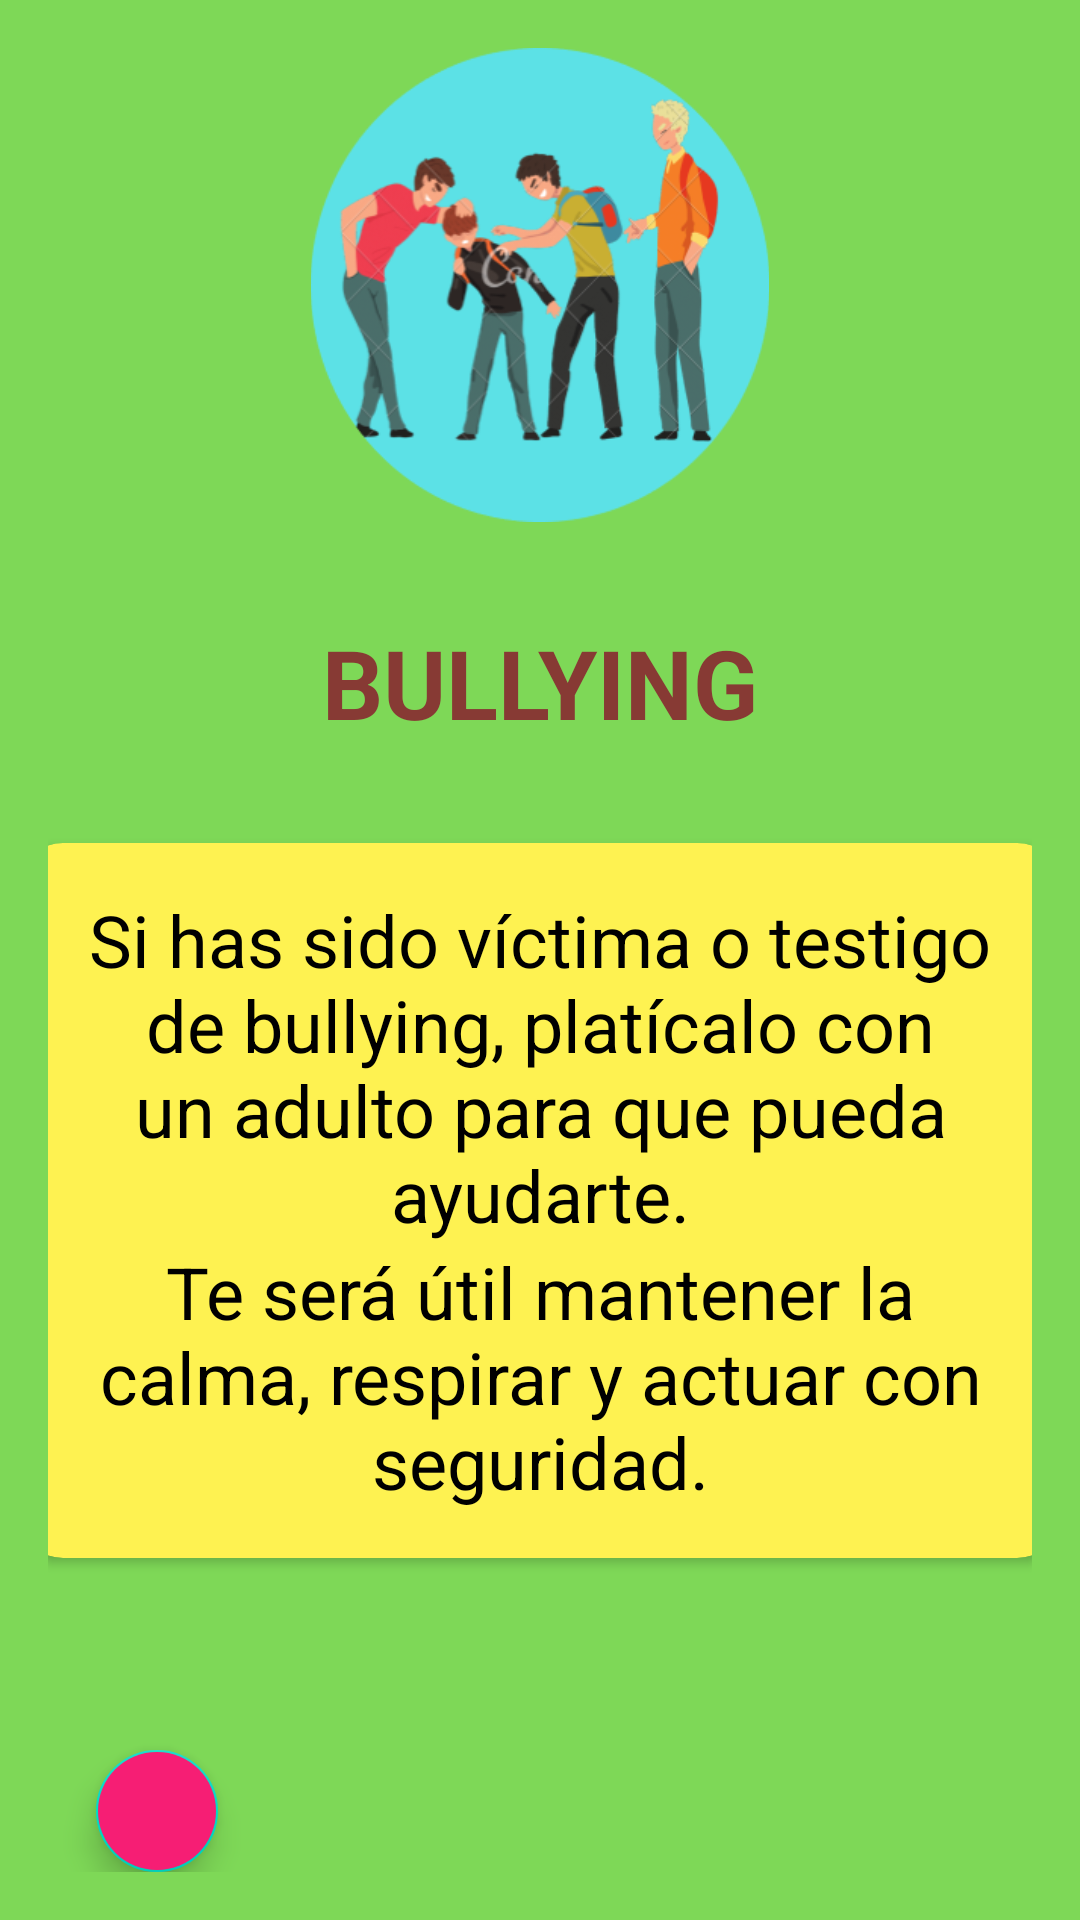

This screen was rendered from an Android layout file. Write that file and the resources it references.
<!-- AndroidManifest.xml: application theme Theme.Lmental -->
<!-- res/layout/activity_bullying.xml -->
<?xml version="1.0" encoding="utf-8"?>
<LinearLayout xmlns:android="http://schemas.android.com/apk/res/android"
    xmlns:app="http://schemas.android.com/apk/res-auto"
    xmlns:tools="http://schemas.android.com/tools"
    android:layout_width="match_parent"
    android:layout_height="match_parent"
    android:padding="16dp"
    android:background="@color/sub_background"
    android:orientation="vertical"
    android:gravity="center"
    tools:context=".suicide.SecondOption.SOSubOptions.Bullying">

    <ImageView
        android:layout_width="158dp"
        android:layout_height="158dp"
        android:src="@drawable/bullying_round_ic"/>

    <TextView
        android:layout_marginVertical="32dp"
        android:layout_width="wrap_content"
        android:layout_height="wrap_content"
        android:text="Bullying"
        android:textStyle="bold"
        android:textAllCaps="true"
        android:textSize="32sp"
        android:textColor="#873A34"/>

    <androidx.cardview.widget.CardView
        android:layout_width="350dp"
        android:layout_height="wrap_content"
        app:cardBackgroundColor="@color/main_background"
        app:cardCornerRadius="16dp">

        <LinearLayout
            android:layout_width="wrap_content"
            android:layout_height="wrap_content"
            android:orientation="vertical"
            android:padding="16dp">
            <TextView
                android:layout_width="wrap_content"
                android:layout_height="wrap_content"
                android:textColor="@color/black"
                android:gravity="center"
                android:textSize="24sp"
                android:text="Si has sido víctima o testigo de bullying, platícalo con un adulto para que pueda ayudarte."/>

            <TextView
                android:layout_width="wrap_content"
                android:layout_height="wrap_content"
                android:textColor="@color/black"
                android:gravity="center"
                android:textSize="24sp"
                android:text="Te será útil mantener la calma, respirar y actuar con seguridad."/>

        </LinearLayout>

    </androidx.cardview.widget.CardView>

    <com.google.android.material.floatingactionbutton.FloatingActionButton
        android:id="@+id/fabBullyingReturn"
        android:layout_width="wrap_content"
        android:layout_height="wrap_content"
        android:layout_marginTop="64dp"
        android:layout_marginLeft="16dp"
        android:layout_gravity="start"
        android:backgroundTint="#F61E74"
        android:src="@drawable/ic_return" />

</LinearLayout>
<!-- resources referenced by this layout -->
<resources>
  <color name="black">#FF000000</color>
  <color name="main_background">#FEF251</color>
  <color name="sub_background">#7ED857</color>
  <!-- drawable bullying_round_ic: png bitmap (drawable, 53209 bytes) -->
  <style name="Theme.Lmental" parent="Theme.MaterialComponents.DayNight.NoActionBar">
          
          <item name="colorPrimary">@color/purple_500</item>
          <item name="colorPrimaryVariant">@color/purple_700</item>
          <item name="colorOnPrimary">@color/white</item>
          
          <item name="colorSecondary">@color/teal_200</item>
          <item name="colorSecondaryVariant">@color/teal_700</item>
          <item name="colorOnSecondary">@color/black</item>
          
          <item name="android:statusBarColor">?attr/colorPrimaryVariant</item>
          
      </style>
  <color name="purple_500">#FF6200EE</color>
  <color name="purple_700">#FF3700B3</color>
  <color name="white">#FFFFFFFF</color>
  <color name="teal_200">#FF03DAC5</color>
  <color name="teal_700">#FF018786</color>
</resources>
